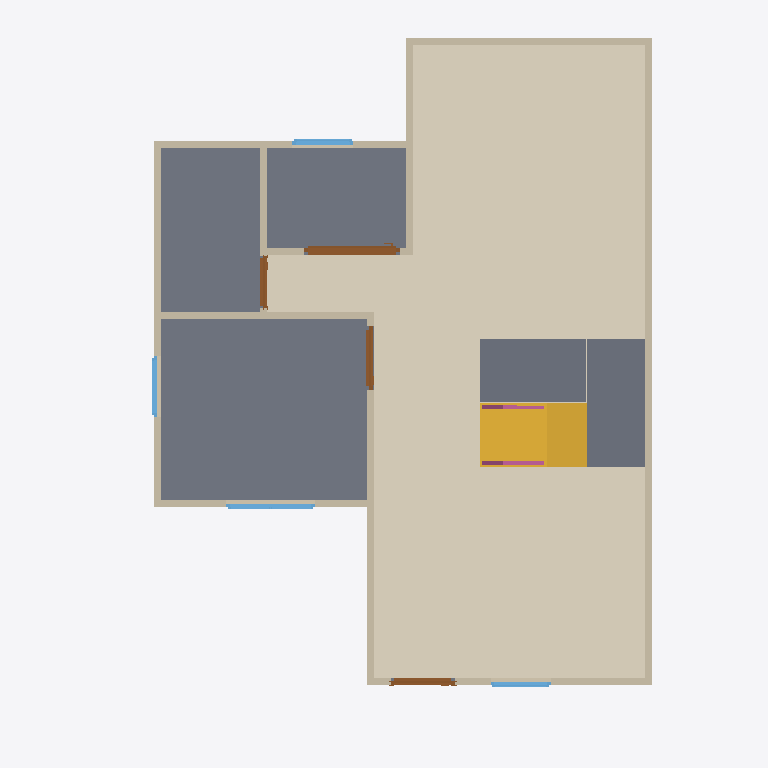
Plan cut of the same IFC building model at storey 'GF' (level 0.00 m, cut at 1.40 m), seen from above with north up, elements coloured by IFC class: 13 walls (beige), 4 doors (brown), 4 windows (light blue), 3 slabs (grey), 2 railings (pink), 1 covering (cream), 1 stair flight (yellow). Cut surfaces are drawn darker.
Extent 10.0 m × 10.0 m × 7.1 m (x, y, z). Storeys (3): GF at 0.00 m; 2F at 3.00 m; Roof at 6.00 m. Elements (69): 27 IfcWall, 14 IfcRailing, 10 IfcDoor, 9 IfcWindow, 5 IfcSlab, 2 IfcStairFlight, 1 IfcCovering, 1 IfcRoof.

HEADER;
FILE_DESCRIPTION(('ViewDefinition[DesignTransferView]'),'2;1');
FILE_NAME('s04-discussion.ifc','2026-10-06T00:43:23+08:00',(''),(''),'IfcOpenShell 0.8.5-post1','Bonsai 0.8.5-post1','Nobody');
FILE_SCHEMA(('IFC4'));
ENDSEC;
DATA;
#1=IFCPROJECT('0FU1TvpkPAnvokmJ2hjqbC',$,'My Project',$,$,$,$,(#10,#22),#5);
#27=IFCSITE('2SPtEhLT90wxyygCGmd6ja',$,'My Site',$,$,#50,$,$,$,$,$,$,$,$);
#33=IFCBUILDING('2AvxphpIXFvh8sUJE_8CDc',$,'My Building',$,$,#56,$,$,$,$,$,$);
#39=IFCBUILDINGSTOREY('0PyzHJpcT0XBAvoe7sEi8g',$,'2F',$,$,#21478,$,$,$,$);
#63=IFCBUILDINGSTOREY('2jkojGHUT2PfEpJ0y4Zx3b',$,'GF',$,$,#79,$,$,$,$);
#13968=IFCBUILDINGSTOREY('0Ku6yehajBc8l1AtugDSwi',$,'Roof',$,$,#21593,$,$,$,$);
#19713=IFCCOVERING('2U907IzYH8BAxotpDU7NK9',$,'Covering',$,$,#20661,#19727,$,$);
#1672=IFCSLAB('17V9qvaOT4S9HY4KM7FmEg',$,'Slab',$,$,#1680,#1687,$,$);
#19917=IFCSLAB('3ZYG1YLb1BDuz2faeZHrVY',$,'Slab',$,$,#21831,#19931,$,$);
#20869=IFCSLAB('3No$Jydk1AVwOxP8DBxm3l',$,'Slab',$,$,#21076,#20884,$,$);
#19783=IFCSTAIRFLIGHT('3t5FgJ8xr8yQw3V6UbdZ9O',$,'StairFlight',$,$,#22895,#19792,$,8,7,0.22499999403953552,0.25,.STRAIGHT.);
#153=IFCWALL('3ICA6hcQX2Afi2EnW4rvNA',$,'Wall',$,$,#17799,#159,$,$);
#279=IFCWALL('3MqlGmGEj5nOnj7MQ2_3Eh',$,'Wall',$,$,#426,#285,$,$);
#191=IFCWALL('2uR4WSZsv5TQV3HiU684Gr',$,'Wall',$,$,#17818,#197,$,$);
#254=IFCWALL('3pb0XPIBDD0wcq0D6M80ub',$,'Wall',$,$,#265,#260,$,$);
#855=IFCWALL('0EAMNykYzFqOkerRGCaSkM',$,'Wall',$,$,#1308,#861,$,$);
#87=IFCWALL('0wfXD$CgH4oQEVhX_StTbb',$,'Wall',$,$,#18373,#95,$,$);
#573=IFCWALL('0FQ9PKLeH5bRaeFdqEdcNj',$,'Wall',$,$,#584,#579,$,$);
#548=IFCWALL('2pebbAz19ETh1PjSz93dRK',$,'Wall',$,$,#1340,#554,$,$);
#651=IFCWALL('3iIKLVfCn7VhISMLHyK35_',$,'Wall',$,$,#662,#657,$,$);
#3873=IFCDOOR('1zd7KeHG98dPhnYQ635aAq',$,'Door',$,$,#8654,#3882,$,2.0,1.3422476053237915,$,.SLIDING_TO_RIGHT.,$);
#920=IFCWALL('2Xz5EEVz13wOhJGj2oc6rS',$,'Wall',$,$,#1222,#926,$,$);
#229=IFCWALL('3bk1C1CiH9EOpJBLW$zOws',$,'Wall',$,$,#17863,#235,$,$);
#990=IFCWALL('0Ijc25XKr23R5wwzFPN9WP',$,'Wall',$,$,#1097,#996,$,$);
#1896=IFCDOOR('0ti3xYg0H7DQTUSeUG7cHm',$,'Door',$,$,#3092,#1905,$,2.0,0.8999999761581421,$,.SINGLE_SWING_LEFT.,$);
#6296=IFCWINDOW('2IbufVqNjAIhKOfrIka847',$,'Window',$,$,#7943,#6305,$,0.8999999761581421,1.2456873655319214,$,.DOUBLE_PANEL_VERTICAL.,$);
#2319=IFCDOOR('27c6sDaCHBIPnRg_XbOZlX',$,'Door',$,$,#3207,#2328,$,2.0,0.8999999761581421,$,.SINGLE_SWING_RIGHT.,$);
#18797=IFCDOOR('2sRm0PIY16HPLO1Svq7AsJ',$,'Door',$,$,#19326,#18805,$,2.0,0.7289807200431824,$,.DOUBLE_SWING_LEFT.,$);
#8302=IFCWINDOW('0h1PQN8GL028mto0hmMohS',$,'Window',$,$,#8520,#8311,$,0.8999999761581421,0.8589553236961365,$,.SINGLE_PANEL.,$);
#1015=IFCWALL('2XLQfyVIvCXx7tC3IqEMa$',$,'Wall',$,$,#1171,#1021,$,$);
#7944=IFCWINDOW('3JfW5eQtj0JxhML$KrJUSF',$,'Window',$,$,#8220,#7953,$,0.8999999761581421,0.8487410545349121,$,.SINGLE_PANEL.,$);
#5866=IFCWINDOW('3FtzOz0xX0thfbRTgogtri',$,'Window',$,$,#8768,#5875,$,0.8999999761581421,0.8449331521987915,$,.SINGLE_PANEL.,$);
#22266=IFCRAILING('0FkMo_x45CagYVE3HkY4xf',$,'Railing',$,'FRAMELESS_PANEL',#22890,#22275,$,.USERDEFINED.);
#22391=IFCRAILING('3Susfq$lL5GRfiH522KxLs',$,'Railing',$,'FRAMELESS_PANEL',#22841,#22404,$,.USERDEFINED.);
ENDSEC;
